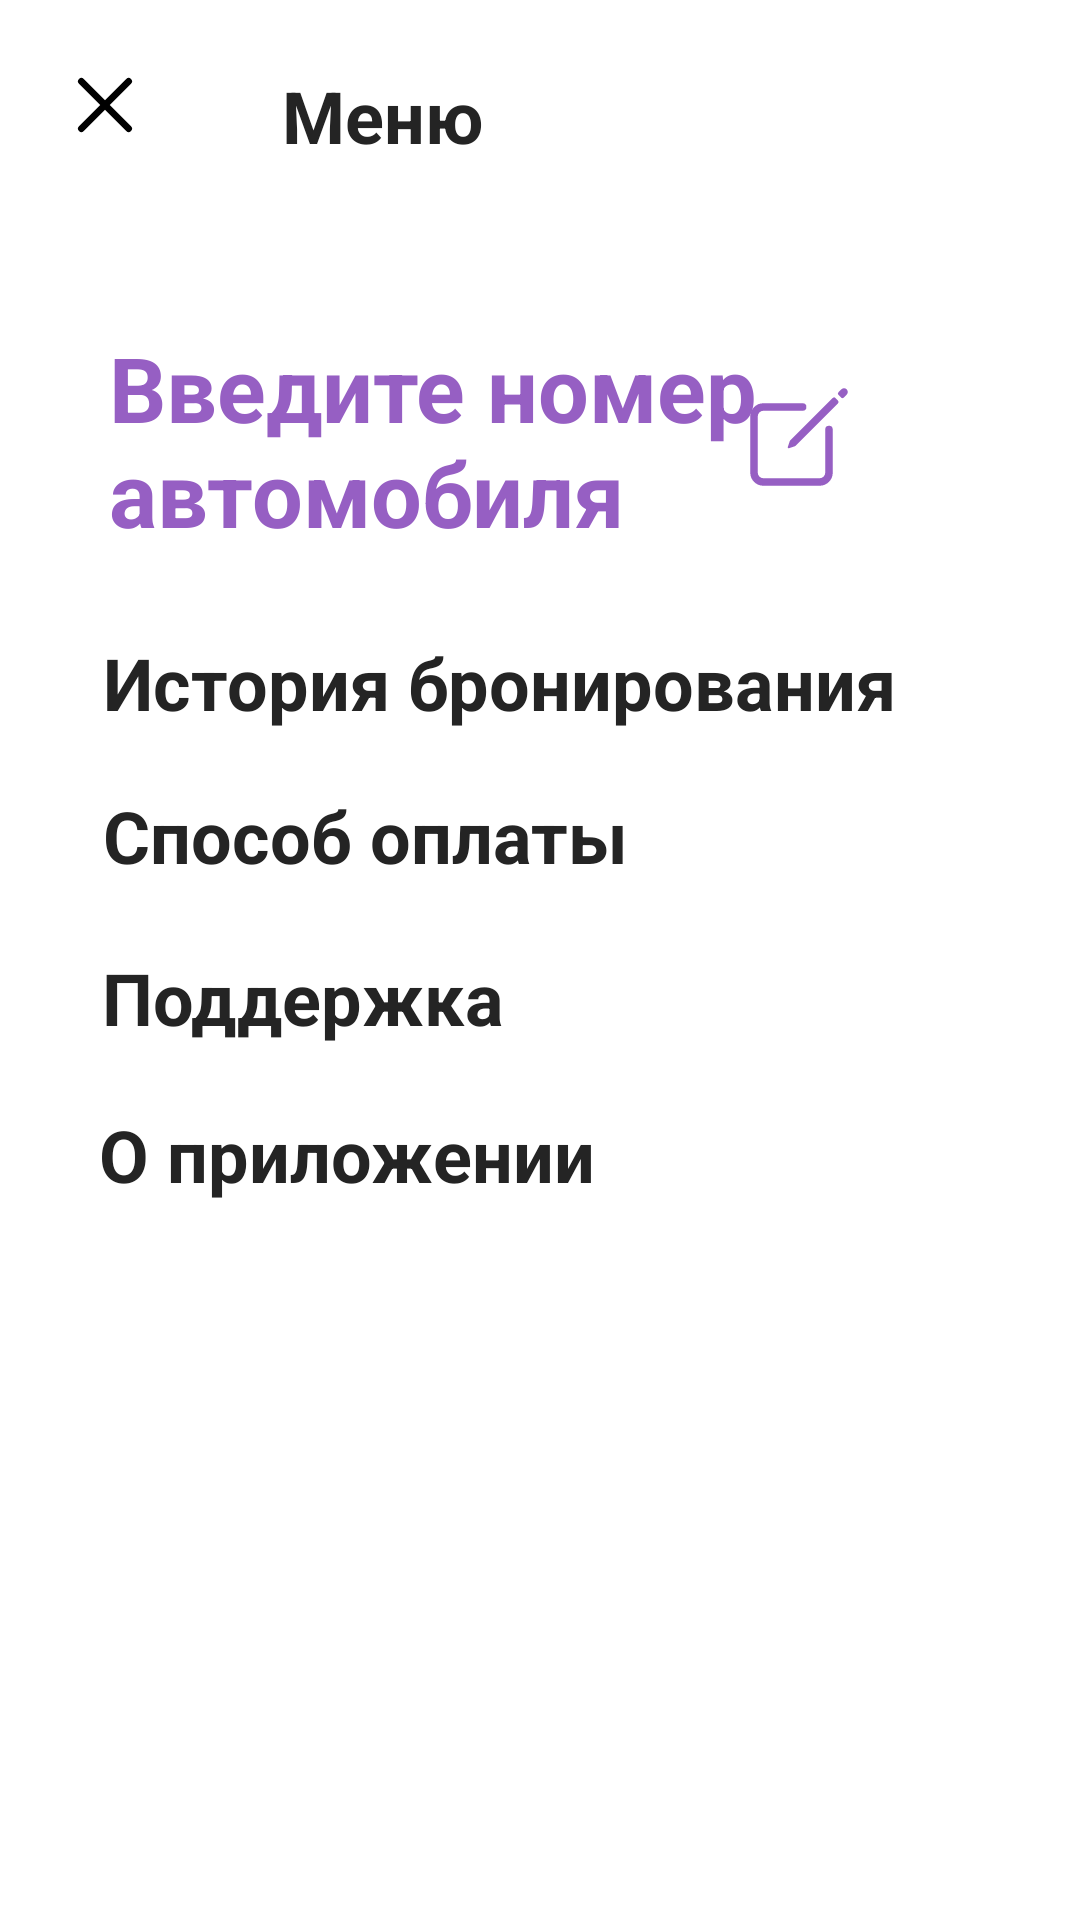

Android layout source for this screen:
<!-- AndroidManifest.xml: application theme Theme.ParkingApp -->
<!-- res/layout/activity_menu.xml -->
<?xml version="1.0" encoding="utf-8"?>
<androidx.constraintlayout.widget.ConstraintLayout xmlns:android="http://schemas.android.com/apk/res/android"
    xmlns:app="http://schemas.android.com/apk/res-auto"
    xmlns:tools="http://schemas.android.com/tools"
    android:layout_width="match_parent"
    android:layout_height="match_parent"
    tools:context=".MenuActivity">

    <ImageView
        android:layout_width="match_parent"
        android:layout_height="match_parent"
        android:alpha="0.65"
        android:background="@null"
        android:scaleType="fitXY"
        android:src="@drawable/canvas"></ImageView>

    <androidx.constraintlayout.widget.Guideline
        android:id="@+id/guideline"
        android:layout_width="wrap_content"
        android:layout_height="wrap_content"
        android:orientation="vertical"
        app:layout_constraintGuide_percent="0.30" />

    <androidx.constraintlayout.widget.Guideline
        android:id="@+id/guideline2"
        android:layout_width="wrap_content"
        android:layout_height="wrap_content"
        android:orientation="horizontal"
        app:layout_constraintGuide_percent="0.3" />

    <ImageView
        android:layout_width="500dp"
        android:layout_height="500dp"
        android:alpha="0.6"
        android:background="@null"
        android:scaleType="fitXY"
        app:layout_constraintBottom_toTopOf="@+id/guideline2"
        app:layout_constraintEnd_toStartOf="@+id/guideline"
        app:layout_constraintStart_toStartOf="@+id/guideline"
        app:layout_constraintTop_toTopOf="@+id/guideline2"
        android:src="@drawable/menu_transparent_circle">

    </ImageView>

    <ImageButton
        android:id="@+id/btn_close_menu"
        android:layout_width="70dp"
        android:layout_height="70dp"

        android:background="@android:color/transparent"
        app:layout_constraintStart_toStartOf="parent"
        app:layout_constraintTop_toTopOf="parent"
        app:srcCompat="@drawable/ic_close_outline" />

    <TextView
        android:id="@+id/txt_menu"
        android:layout_width="165dp"
        android:layout_height="45dp"
        android:layout_marginStart="4dp"
        android:gravity="center_vertical"
        android:paddingLeft="20dp"
        android:text="@string/menu"
        android:textColor="@color/black"
        android:textSize="24sp"
        android:textStyle="bold"
        app:layout_constraintBottom_toBottomOf="@+id/btn_close_menu"
        app:layout_constraintStart_toEndOf="@+id/btn_close_menu"
        app:layout_constraintTop_toTopOf="@+id/btn_close_menu"
        app:layout_constraintVertical_bias="0.64" />

    <TextView
        android:id="@+id/txt_car_number_menu"
        android:layout_width="282dp"
        android:layout_height="73dp"
        android:layout_marginTop="48dp"
        android:gravity="center_vertical"
        android:paddingLeft="20dp"
        android:text="@string/type_car_number"
        android:textColor="@color/megapurple"
        android:textSize="30sp"
        android:textStyle="bold"
        app:layout_constraintEnd_toEndOf="parent"
        app:layout_constraintHorizontal_bias="0.209"
        app:layout_constraintStart_toStartOf="@+id/btn_close_menu"
        app:layout_constraintTop_toBottomOf="@+id/txt_menu" />

    <TextView
        android:id="@+id/txt_booking_history"
        android:layout_width="286dp"
        android:layout_height="35dp"
        android:layout_marginTop="28dp"
        android:gravity="center_vertical"
        android:paddingLeft="20dp"
        android:text="@string/booking_history"
        android:textColor="@color/black"
        android:textSize="24sp"
        android:textStyle="bold"
        app:layout_constraintEnd_toEndOf="@+id/txt_car_number_menu"
        app:layout_constraintStart_toStartOf="@+id/txt_car_number_menu"
        app:layout_constraintTop_toBottomOf="@+id/txt_car_number_menu" />

    <TextView
        android:id="@+id/txt_payment_type"
        android:layout_width="286dp"
        android:layout_height="43dp"
        android:layout_marginTop="12dp"
        android:gravity="center_vertical"
        android:paddingLeft="20dp"
        android:text="@string/payment_type"
        android:textColor="@color/black"
        android:textSize="24sp"
        android:textStyle="bold"
        app:layout_constraintEnd_toEndOf="@+id/txt_booking_history"
        app:layout_constraintStart_toStartOf="@+id/txt_booking_history"
        app:layout_constraintTop_toBottomOf="@+id/txt_booking_history" />

    <TextView
        android:id="@+id/txt_help_chat"
        android:layout_width="287dp"
        android:layout_height="41dp"
        android:layout_marginTop="12dp"
        android:gravity="center_vertical"
        android:paddingLeft="20dp"
        android:text="@string/help"
        android:textColor="@color/black"
        android:textSize="24sp"
        android:textStyle="bold"
        app:layout_constraintEnd_toEndOf="@+id/txt_booking_history"
        app:layout_constraintStart_toStartOf="@+id/txt_booking_history"
        app:layout_constraintTop_toBottomOf="@+id/txt_payment_type" />

    <TextView
        android:id="@+id/txt_about_app"
        android:layout_width="289dp"
        android:layout_height="40dp"
        android:layout_marginTop="12dp"
        android:gravity="center_vertical"
        android:paddingLeft="20dp"
        android:text="@string/about_app"
        android:textColor="@color/black"
        android:textSize="24sp"
        android:textStyle="bold"
        app:layout_constraintEnd_toEndOf="@+id/txt_booking_history"
        app:layout_constraintStart_toStartOf="@+id/txt_booking_history"
        app:layout_constraintTop_toBottomOf="@+id/txt_help_chat" />

    <ImageButton
        android:id="@+id/btn_change_car_number"
        android:layout_width="wrap_content"
        android:layout_height="wrap_content"
        android:backgroundTint="@android:color/transparent"
        app:layout_constraintBottom_toBottomOf="@+id/txt_car_number_menu"
        app:layout_constraintEnd_toEndOf="@+id/txt_car_number_menu"
        app:layout_constraintTop_toTopOf="@+id/txt_car_number_menu"
        app:srcCompat="@drawable/ic_edit" />


</androidx.constraintlayout.widget.ConstraintLayout>
<!-- resources referenced by this layout -->
<resources>
  <color name="black">#FF242424</color>
  <color name="megapurple">#FF965FC3</color>
  <!-- drawable ic_close_outline (drawable) -->
  <vector android:height="36dp" android:viewportHeight="512"
      android:viewportWidth="512" android:width="36dp" xmlns:android="http://schemas.android.com/apk/res/android">
      <path android:fillColor="#00000000"
          android:pathData="M368,368L144,144" android:strokeColor="#000"
          android:strokeLineCap="round" android:strokeLineJoin="round" android:strokeWidth="32"/>
      <path android:fillColor="#00000000"
          android:pathData="M368,144L144,368" android:strokeColor="#000"
          android:strokeLineCap="round" android:strokeLineJoin="round" android:strokeWidth="32"/>
  </vector>
  <!-- drawable ic_edit (drawable) -->
  <vector android:height="40dp" android:viewportHeight="512"
      android:viewportWidth="512" android:width="40dp" xmlns:android="http://schemas.android.com/apk/res/android">
      <path android:fillColor="#00000000"
          android:pathData="M384,224V408a40,40 0,0 1,-40 40H104a40,40 0,0 1,-40 -40V168a40,40 0,0 1,40 -40H271.48"
          android:strokeColor="@color/megapurple" android:strokeLineCap="round"
          android:strokeLineJoin="round" android:strokeWidth="32"/>
      <path android:fillColor="@color/megapurple" android:pathData="M459.94,53.25a16.06,16.06 0,0 0,-23.22 -0.56L424.35,65a8,8 0,0 0,0 11.31l11.34,11.32a8,8 0,0 0,11.34 0l12.06,-12C465.19,69.54 465.76,59.62 459.94,53.25Z"/>
      <path android:fillColor="@color/megapurple" android:pathData="M399.34,90 L218.82,270.2a9,9 0,0 0,-2.31 3.93L208.16,299a3.91,3.91 0,0 0,4.86 4.86l24.85,-8.35a9,9 0,0 0,3.93 -2.31L422,112.66A9,9 0,0 0,422 100L412.05,90A9,9 0,0 0,399.34 90Z"/>
  </vector>
  <!-- drawable menu_transparent_circle (drawable) -->
  <?xml version="1.0" encoding="utf-8"?>
  <shape xmlns:android="http://schemas.android.com/apk/res/android"
      android:shape="oval">
      <solid android:color="@color/white"></solid>
      <size
          android:width="120dp"
          android:height="120dp"/>
  </shape>
  <string name="about_app">О приложении</string>
  <string name="booking_history">История бронирования</string>
  <string name="help">Поддержка</string>
  <string name="menu">Меню</string>
  <string name="payment_type">Способ оплаты</string>
  <string name="type_car_number">Введите номер автомобиля</string>
  <style name="Theme.ParkingApp" parent="Theme.MaterialComponents.DayNight.NoActionBar">
          
          <item name="colorPrimary">@color/megapurple</item>
          <item name="colorPrimaryVariant">@color/purple_700</item>
          <item name="colorOnPrimary">@color/white</item>
          
          <item name="colorSecondary">@color/teal_200</item>
          <item name="colorSecondaryVariant">@color/teal_700</item>
          <item name="colorOnSecondary">@color/black</item>
  
          
          <item name="android:statusBarColor" tools:targetApi="l">?attr/colorPrimaryVariant</item>
          
      </style>
  <color name="white">#FFFFFFFF</color>
  <color name="purple_700">#FF3700B3</color>
  <color name="teal_200">#FF03DAC5</color>
  <color name="teal_700">#FF018786</color>
</resources>
